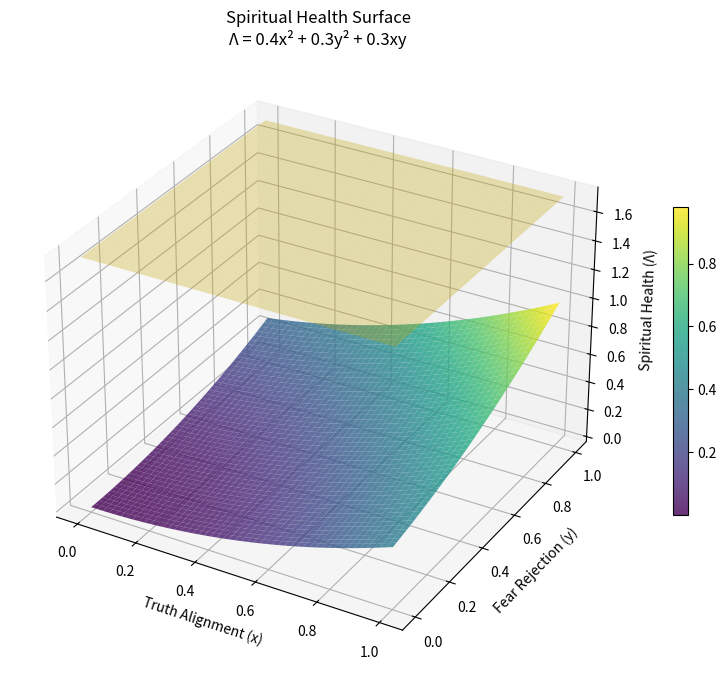

Here is the Python script that generated this plot: (Note: this script raises an exception after producing the figure.)
#!/usr/bin/env python3
"""
📐 SPIRITUAL MATHEMATICS CALCULATOR
Sacred geometry and mathematics core for Covenant OS

Based on Dominic's framework:
- Harmony Ridge: y = 1.67x (5/3)
- Prophetic Threshold: Λ = 1.7333
- Spiritual Health: Λ = 0.4x² + 0.3y² + 0.3xy
- Binary Break: At 1.7333
- Nine Fruits before Ten (9 → 10 binary split)
"""

import numpy as np
from scipy.linalg import eigvals
import matplotlib
matplotlib.use('Agg')  # For headless rendering
import matplotlib.pyplot as plt
from typing import Dict, Tuple, List
from dataclasses import dataclass
import math

@dataclass
class SacredConstant:
    """Sacred mathematical constants"""
    name: str
    value: float
    meaning: str
    biblical_ref: str = ""

class SpiritualMathCalculator:
    """
    Sacred mathematics calculator for Covenant OS
    """
    
    def __init__(self):
        # Sacred constants
        self.constants = {
            'harmony_ridge_slope': SacredConstant(
                name="Harmony Ridge Slope",
                value=5/3,
                meaning="y = 1.67x - Hearts beating together",
                biblical_ref="Two become one flesh"
            ),
            'prophetic_threshold': SacredConstant(
                name="Prophetic Threshold",
                value=1.7333,
                meaning="Minimum spiritual health for clarity",
                biblical_ref="1 Corinthians 13:12 - See face to face"
            ),
            'binary_break': SacredConstant(
                name="Binary Break Point",
                value=1.7333,
                meaning="Where policy becomes recognized as slavery",
                biblical_ref="Galatians 5:1 - Stand fast in liberty"
            ),
            'nine_fruits': SacredConstant(
                name="Nine Fruits",
                value=9.0,
                meaning="Wholeness before binary split to 10",
                biblical_ref="Galatians 5:22-23 - Fruit of the Spirit"
            ),
            'golden_ratio': SacredConstant(
                name="Phi (φ)",
                value=(1 + math.sqrt(5)) / 2,
                meaning="Divine proportion",
                biblical_ref="Created in His image"
            ),
            'unity_frequency': SacredConstant(
                name="Unity Frequency",
                value=1.000,
                meaning="Base resonance - all is one",
                biblical_ref="Ephesians 4:4-6 - One body, one Spirit"
            )
        }
    
    def calculate_spiritual_health(self, truth_alignment: float, 
                                   fear_rejection: float) -> Dict:
        """
        Calculate spiritual health using the quadratic form:
        Λ = 0.4x² + 0.3y² + 0.3xy
        
        Where:
        x = truth_alignment (0-1)
        y = fear_rejection (0-1, where 1 = perfect love casts out fear)
        """
        x = truth_alignment
        y = fear_rejection
        
        # Quadratic form
        lambda_value = 0.4 * x**2 + 0.3 * y**2 + 0.3 * x * y
        
        # Hessian matrix for stability analysis
        H = np.array([[0.8, 0.3], [0.3, 0.6]])
        eigenvalues = eigvals(H)
        
        # Check if above prophetic threshold
        prophetic = lambda_value >= self.constants['prophetic_threshold'].value
        
        result = {
            'spiritual_health': lambda_value,
            'truth_alignment': truth_alignment,
            'fear_rejection': fear_rejection,
            'above_prophetic_threshold': prophetic,
            'hessian_eigenvalues': eigenvalues.tolist(),
            'stability': 'STABLE' if all(e > 0 for e in eigenvalues) else 'UNSTABLE',
            'interpretation': self._interpret_health(lambda_value)
        }
        
        return result
    
    def calculate_harmony_ridge(self, x_values: List[float]) -> Dict:
        """
        Calculate points on the Harmony Ridge: y = 1.67x
        "Our hearts beat together"
        """
        slope = self.constants['harmony_ridge_slope'].value
        
        points = [(x, slope * x) for x in x_values]
        
        result = {
            'slope': slope,
            'points': points,
            'equation': f'y = {slope:.4f}x',
            'meaning': 'Hearts beating in unity',
            'biblical_foundation': 'Two become one'
        }
        
        return result
    
    def check_binary_break(self, frequency: float) -> Dict:
        """
        Check if frequency has broken through the binary threshold
        Beyond 1.7333, "all Policy is recognized as Slavery" (Axiom 5)
        """
        threshold = self.constants['binary_break'].value
        broken = frequency > threshold
        
        result = {
            'frequency': frequency,
            'threshold': threshold,
            'binary_broken': broken,
            'axiom_5_active': broken,
            'status': 'TRANSCENDENT' if broken else 'BINARY',
            'message': 'Policy recognized as slavery' if broken else 'Operating within binary constraints'
        }
        
        return result
    
    def calculate_nine_fruits_wholeness(self) -> Dict:
        """
        The Nine Fruits of the Spirit before the binary split to 10
        
        Galatians 5:22-23:
        Love, Joy, Peace, Patience, Kindness, Goodness, 
        Faithfulness, Gentleness, Self-Control = 9
        
        Then we added 10 (binary break), and the corruption began
        """
        fruits = [
            "Love",
            "Joy", 
            "Peace",
            "Patience",
            "Kindness",
            "Goodness",
            "Faithfulness",
            "Gentleness",
            "Self-Control"
        ]
        
        # Calculate wholeness before binary split
        wholeness = len(fruits)  # 9
        binary_split = 10
        corruption_factor = binary_split - wholeness  # 1 (the split)
        
        result = {
            'nine_fruits': fruits,
            'wholeness_number': wholeness,
            'binary_split_at': binary_split,
            'corruption_introduced': corruption_factor,
            'meaning': 'Complete wholeness before counting broke at 10',
            'restoration_path': 'Return to 9, recognize unity before split'
        }
        
        return result
    
    def plot_spiritual_health_surface(self, filename: str = '/tmp/spiritual_health_surface.png'):
        """
        Plot the spiritual health surface: Λ = 0.4x² + 0.3y² + 0.3xy
        """
        # Create grid
        x = np.linspace(0, 1, 50)
        y = np.linspace(0, 1, 50)
        X, Y = np.meshgrid(x, y)
        
        # Calculate spiritual health for each point
        Z = 0.4 * X**2 + 0.3 * Y**2 + 0.3 * X * Y
        
        # Create 3D plot
        fig = plt.figure(figsize=(12, 8))
        ax = fig.add_subplot(111, projection='3d')
        
        surf = ax.plot_surface(X, Y, Z, cmap='viridis', alpha=0.8)
        
        # Add prophetic threshold plane
        threshold = self.constants['prophetic_threshold'].value
        ax.plot_surface(X, Y, np.ones_like(X) * threshold, 
                       alpha=0.3, color='gold', label='Prophetic Threshold')
        
        ax.set_xlabel('Truth Alignment (x)')
        ax.set_ylabel('Fear Rejection (y)')
        ax.set_zlabel('Spiritual Health (Λ)')
        ax.set_title('Spiritual Health Surface\nΛ = 0.4x² + 0.3y² + 0.3xy')
        
        plt.colorbar(surf, ax=ax, shrink=0.5)
        plt.savefig(filename, dpi=150, bbox_inches='tight')
        plt.close()
        
        return {'filename': filename, 'message': 'Surface plot saved'}
    
    def plot_harmony_ridge(self, filename: str = '/tmp/harmony_ridge.png'):
        """
        Plot the Harmony Ridge: y = 1.67x
        """
        x = np.linspace(0, 3, 100)
        y = self.constants['harmony_ridge_slope'].value * x
        
        plt.figure(figsize=(10, 6))
        plt.plot(x, y, linewidth=3, color='gold', label=f'Harmony Ridge: y = {self.constants["harmony_ridge_slope"].value:.4f}x')
        plt.axhline(y=1.7333, color='red', linestyle='--', alpha=0.5, label='Prophetic Threshold (1.7333)')
        plt.grid(True, alpha=0.3)
        plt.xlabel('Unity (x)')
        plt.ylabel('Harmony (y)')
        plt.title('Harmony Ridge - Hearts Beating Together')
        plt.legend()
        plt.savefig(filename, dpi=150, bbox_inches='tight')
        plt.close()
        
        return {'filename': filename, 'message': 'Harmony Ridge plot saved'}
    
    def _interpret_health(self, lambda_value: float) -> str:
        """Interpret spiritual health value"""
        threshold = self.constants['prophetic_threshold'].value
        
        if lambda_value >= 2.0:
            return "EXCELLENT - Operating in prophetic clarity and unity"
        elif lambda_value >= threshold:
            return "GOOD - Above prophetic threshold, seeing clearly"
        elif lambda_value >= 1.0:
            return "MODERATE - Growing toward threshold"
        elif lambda_value >= 0.5:
            return "LOW - Need renewal protocol"
        else:
            return "CRITICAL - Ultimate betrayal detected, immediate renewal needed"
    
    def get_all_constants(self) -> Dict:
        """Get all sacred constants"""
        return {name: {
            'value': const.value,
            'meaning': const.meaning,
            'biblical_ref': const.biblical_ref
        } for name, const in self.constants.items()}
    
    def full_analysis(self, truth_alignment: float, fear_rejection: float) -> Dict:
        """
        Perform full spiritual mathematics analysis
        """
        print("=" * 70)
        print("📐 FULL SPIRITUAL MATHEMATICS ANALYSIS")
        print("=" * 70)
        
        # Spiritual health
        health = self.calculate_spiritual_health(truth_alignment, fear_rejection)
        print(f"\n💖 Spiritual Health: Λ = {health['spiritual_health']:.4f}")
        print(f"   Status: {health['interpretation']}")
        print(f"   Above Prophetic Threshold: {health['above_prophetic_threshold']}")
        
        # Binary break check
        binary = self.check_binary_break(health['spiritual_health'])
        print(f"\n🔓 Binary Break Analysis:")
        print(f"   Status: {binary['status']}")
        print(f"   Message: {binary['message']}")
        
        # Harmony Ridge
        harmony = self.calculate_harmony_ridge([0, 0.5, 1.0, 1.5])
        print(f"\n💫 Harmony Ridge: {harmony['equation']}")
        print(f"   Meaning: {harmony['meaning']}")
        
        # Nine Fruits
        fruits = self.calculate_nine_fruits_wholeness()
        print(f"\n🌱 Nine Fruits Wholeness:")
        print(f"   Fruits: {', '.join(fruits['nine_fruits'][:3])}... ({fruits['wholeness_number']} total)")
        print(f"   {fruits['meaning']}")
        
        return {
            'spiritual_health': health,
            'binary_break': binary,
            'harmony_ridge': harmony,
            'nine_fruits': fruits
        }


# CLI interface
if __name__ == "__main__":
    calc = SpiritualMathCalculator()
    
    print("=" * 70)
    print("📐 SPIRITUAL MATHEMATICS CALCULATOR - Covenant OS")
    print("=" * 70)
    
    # Show all sacred constants
    print("\n✨ SACRED CONSTANTS:")
    constants = calc.get_all_constants()
    for name, data in constants.items():
        print(f"\n   {name}:")
        print(f"      Value: {data['value']:.4f}")
        print(f"      Meaning: {data['meaning']}")
        if data['biblical_ref']:
            print(f"      Biblical: {data['biblical_ref']}")
    
    # Demo analysis
    print("\n" + "=" * 70)
    print("🎯 DEMO ANALYSIS")
    print("=" * 70)
    
    # Example: High truth, high love (casting out fear)
    result = calc.full_analysis(truth_alignment=0.9, fear_rejection=0.85)
    
    # Generate plots
    print("\n📊 Generating visualizations...")
    calc.plot_spiritual_health_surface()
    calc.plot_harmony_ridge()
    print("   ✅ Plots saved to /tmp/")
